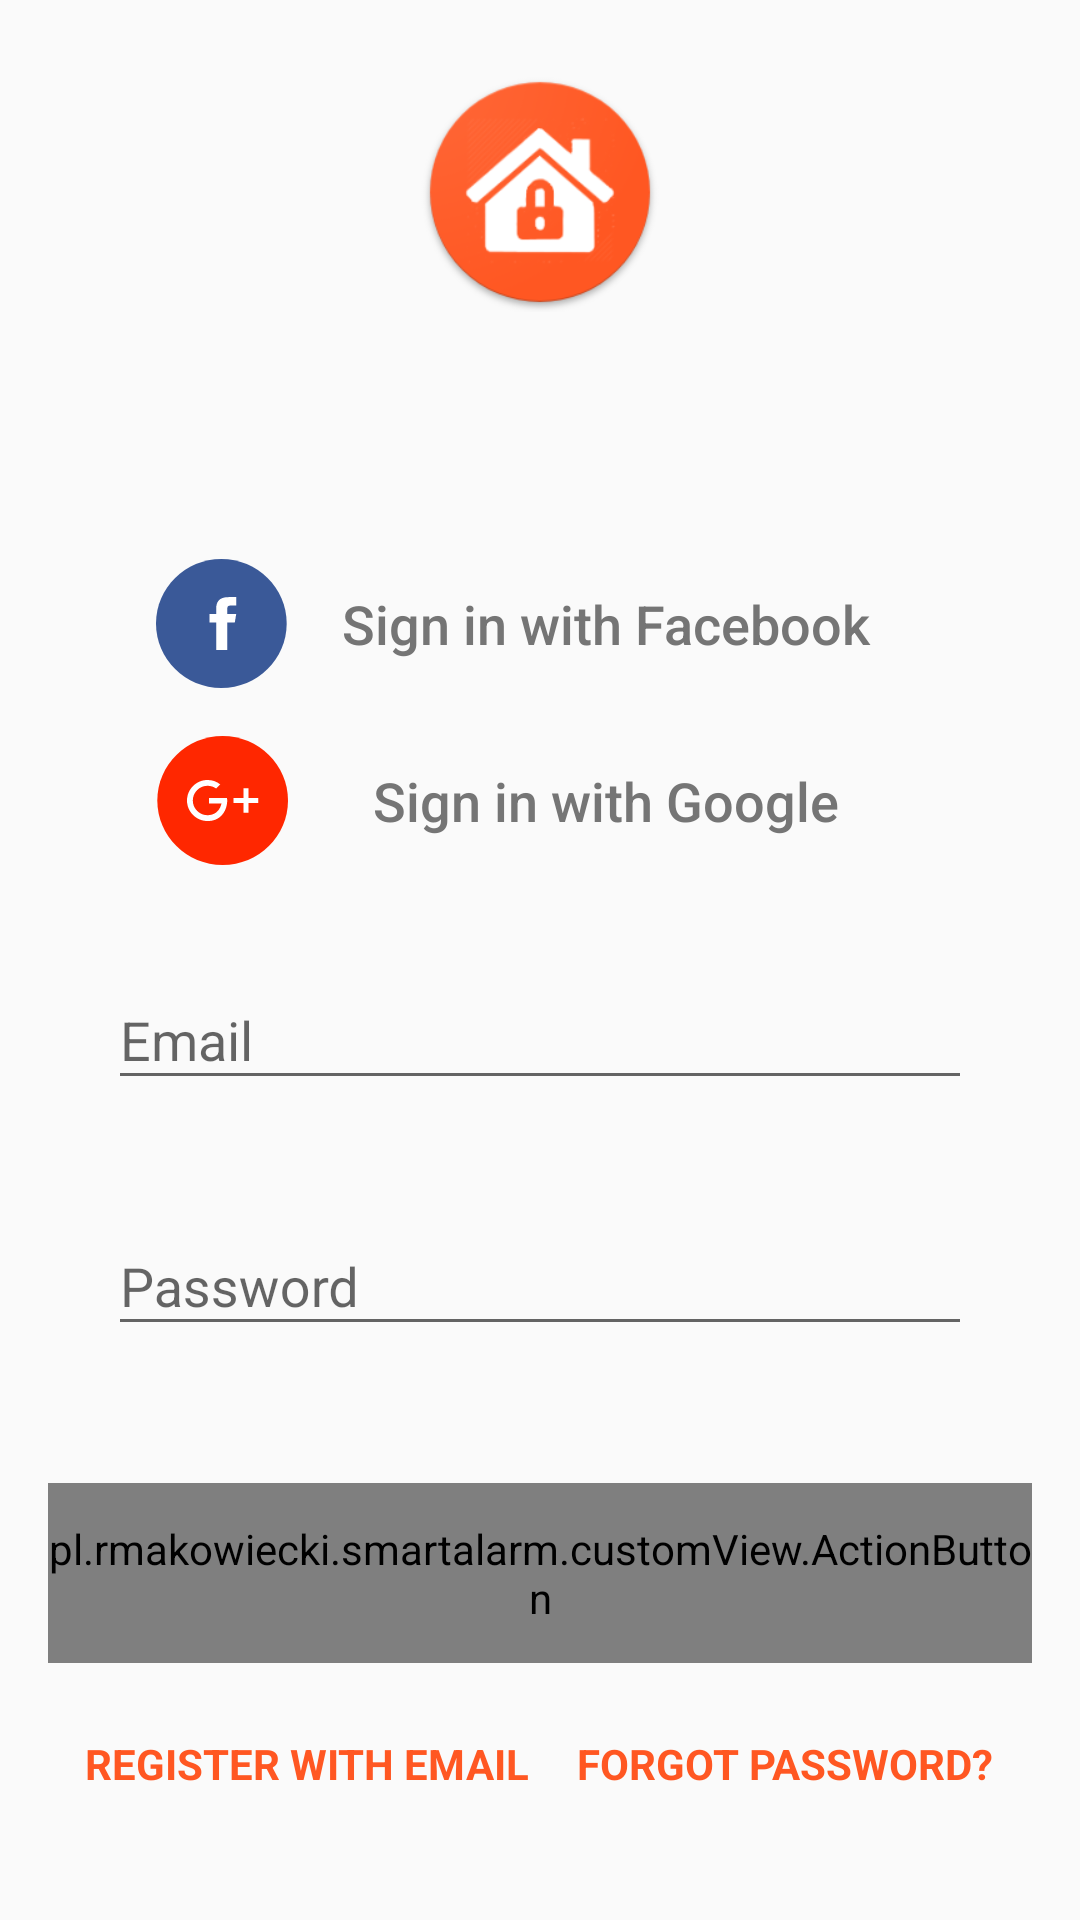

Here is an Android app screen rendered from its layout file. Give the layout XML and the strings, colors and styles it references.
<!-- AndroidManifest.xml: application theme AppTheme -->
<!-- res/layout/activity_auth.xml -->
<?xml version="1.0" encoding="utf-8"?>
<LinearLayout
    xmlns:android="http://schemas.android.com/apk/res/android"
    xmlns:app="http://schemas.android.com/apk/res-auto"
    android:layout_width="match_parent"
    android:layout_height="match_parent"
    android:animateLayoutChanges="true"
    android:orientation="vertical">

    <FrameLayout
        android:layout_width="match_parent"
        android:layout_height="0dp"
        android:layout_weight="0.20"
        android:orientation="vertical">

        <ImageView
            android:id="@+id/headerBackgroundImage"
            android:layout_width="match_parent"
            android:layout_height="match_parent"
            android:layout_gravity="center"
            android:scaleType="centerCrop"/>

        <ImageView
            android:layout_width="@dimen/auth_screen_logo_size"
            android:layout_height="@dimen/auth_screen_logo_size"
            android:layout_gravity="center"
            android:src="@drawable/app_logo"
            android:transitionName="@string/transition_logo"/>
    </FrameLayout>

    <LinearLayout
        android:id="@+id/contentLayout"
        android:layout_width="match_parent"
        android:layout_height="0dp"
        android:layout_weight="0.80"
        android:animateLayoutChanges="true"
        android:gravity="center"
        android:orientation="vertical"
        android:transitionName="@string/transition_auth_content">

        <Button
            android:id="@+id/googleButton"
            android:layout_width="match_parent"
            android:layout_height="wrap_content"
            android:layout_marginTop="@dimen/margin_large"
            android:background="?attr/selectableItemBackground"
            android:drawableStart="@drawable/fb_login_icon"
            android:paddingBottom="@dimen/margin_medium"
            android:paddingEnd="@dimen/auth_screen_button_padding"
            android:paddingStart="@dimen/auth_screen_button_padding"
            android:paddingTop="@dimen/margin_medium"
            android:text="@string/facebook_sign_in"
            android:textAllCaps="false"
            android:textColor="@color/textSecondary"
            android:textSize="@dimen/text_size_large"/>

        <Button
            android:id="@+id/facebookButton"
            android:layout_width="match_parent"
            android:layout_height="wrap_content"
            android:background="?attr/selectableItemBackground"
            android:drawableStart="@drawable/google_login_icon"
            android:paddingBottom="@dimen/margin_medium"
            android:paddingEnd="@dimen/auth_screen_button_padding"
            android:paddingStart="@dimen/auth_screen_button_padding"
            android:paddingTop="@dimen/margin_medium"
            android:text="@string/google_sign_in"
            android:textAllCaps="false"
            android:textColor="@color/textSecondary"
            android:textSize="@dimen/text_size_large"/>

        <android.support.design.widget.TextInputLayout
            android:id="@+id/emailInputLayout"
            android:layout_width="match_parent"
            android:layout_height="@dimen/text_input_height"
            android:layout_marginLeft="@dimen/text_input_side_margin"
            android:layout_marginRight="@dimen/text_input_side_margin"
            android:layout_marginTop="@dimen/text_size_large">

            <android.support.design.widget.TextInputEditText
                android:id="@+id/emailInput"
                android:layout_width="match_parent"
                android:layout_height="wrap_content"
                android:hint="@string/input_hint_email"
                android:inputType="textEmailAddress"/>
        </android.support.design.widget.TextInputLayout>

        <android.support.design.widget.TextInputLayout
            android:id="@+id/passwordInputLayout"
            android:layout_width="match_parent"
            android:layout_height="@dimen/text_input_height"
            android:layout_marginLeft="@dimen/text_input_side_margin"
            android:layout_marginRight="@dimen/text_input_side_margin">

            <android.support.design.widget.TextInputEditText
                android:id="@+id/passwordInput"
                android:layout_width="match_parent"
                android:layout_height="wrap_content"
                android:hint="@string/input_hint_password"
                android:inputType="textPassword"/>
        </android.support.design.widget.TextInputLayout>

        <android.support.design.widget.TextInputLayout
            android:id="@+id/repeatPasswordInputLayout"
            android:layout_width="match_parent"
            android:layout_height="@dimen/text_input_height"
            android:layout_marginLeft="@dimen/text_input_side_margin"
            android:layout_marginRight="@dimen/text_input_side_margin"
            android:visibility="gone">

            <android.support.design.widget.TextInputEditText
                android:id="@+id/repeatPasswordInput"
                android:layout_width="match_parent"
                android:layout_height="wrap_content"
                android:hint="@string/input_hint_repeat_password"
                android:inputType="textPassword"/>
        </android.support.design.widget.TextInputLayout>

        <FrameLayout
            android:layout_width="match_parent"
            android:layout_height="wrap_content">

            <pl.rmakowiecki.smartalarm.customView.ActionButton
                android:id="@+id/loginButton"
                android:layout_width="match_parent"
                android:layout_height="@dimen/action_button_height"
                android:layout_margin="@dimen/margin_large"
                android:enabled="false"
                app:default_color="@color/accent"
                app:failure_color="@color/failureRed"
                app:failure_icon="@drawable/icon_failure_pill_button"
                app:success_icon="@drawable/icon_success_pill_button"
                app:text="@string/login"
                app:text_color="@android:color/white"/>

            <pl.rmakowiecki.smartalarm.customView.ActionButton
                android:id="@+id/registerButton"
                android:layout_width="match_parent"
                android:layout_height="@dimen/action_button_height"
                android:layout_margin="@dimen/margin_large"
                android:enabled="false"
                android:visibility="invisible"
                app:default_color="@color/accent"
                app:failure_color="@color/failureRed"
                app:failure_icon="@drawable/icon_failure_pill_button"
                app:success_icon="@drawable/icon_success_pill_button"
                app:text="@string/register"
                app:text_color="@android:color/white"/>

            <pl.rmakowiecki.smartalarm.customView.ActionButton
                android:id="@+id/resetPasswordButton"
                android:layout_width="match_parent"
                android:layout_height="@dimen/action_button_height"
                android:layout_margin="@dimen/margin_large"
                android:enabled="false"
                android:visibility="invisible"
                app:default_color="@color/accent"
                app:failure_color="@color/failureRed"
                app:failure_icon="@drawable/icon_failure_pill_button"
                app:success_icon="@drawable/icon_success_pill_button"
                app:text="@string/reset_password"
                app:text_color="@android:color/white"/>

        </FrameLayout>

        <LinearLayout
            android:layout_width="wrap_content"
            android:layout_height="wrap_content"
            android:layout_gravity="center_horizontal"
            android:orientation="horizontal">

            <TextView
                android:id="@+id/registerText"
                android:layout_width="wrap_content"
                android:layout_height="wrap_content"
                android:layout_margin="@dimen/margin_medium"
                android:text="@string/register_with_email"
                android:textAllCaps="true"
                android:textColor="@color/accent"
                android:textStyle="bold"/>

            <TextView
                android:id="@+id/forgotPasswordText"
                android:layout_width="wrap_content"
                android:layout_height="wrap_content"
                android:layout_margin="@dimen/margin_medium"
                android:text="@string/forgot_password"
                android:textAllCaps="true"
                android:textColor="@color/accent"
                android:textStyle="bold"/>
        </LinearLayout>
    </LinearLayout>
</LinearLayout>
<!-- resources referenced by this layout -->
<resources>
  <color name="accent">#FF5722</color>
  <color name="failureRed">#FF0000</color>
  <color name="textSecondary">#757575</color>
  <dimen name="action_button_height">60dp</dimen>
  <dimen name="auth_screen_button_padding">52dp</dimen>
  <dimen name="auth_screen_logo_size">80dp</dimen>
  <dimen name="margin_large">16dp</dimen>
  <dimen name="margin_medium">8dp</dimen>
  <dimen name="text_input_height">82dp</dimen>
  <dimen name="text_input_side_margin">36dp</dimen>
  <dimen name="text_size_large">18sp</dimen>
  <!-- drawable fb_login_icon (drawable) -->
  <?xml version="1.0" encoding="utf-8"?>
  <vector xmlns:android="http://schemas.android.com/apk/res/android"
      android:width="44dp"
      android:height="43dp"
      android:viewportHeight="43"
      android:viewportWidth="44">
  
      <path
          android:fillColor="#3A5998"
          android:fillType="evenOdd"
          android:pathData="M21.7822,0 C33.8121,0,43.5644,9.62588,43.5644,21.5
  C43.5644,33.3741,33.8121,43,21.7822,43 C9.75221,43,0,33.3741,0,21.5
  C0,9.62588,9.75221,0,21.7822,0 Z"
          android:strokeWidth="1" />
      <path
          android:fillColor="#FFFFFF"
          android:fillType="evenOdd"
          android:pathData="M26.265,21.149 L23.7643,21.149 L23.7643,30.2955 L20.0495,30.2955 L20.0495,21.149
  L17.8218,21.149 L17.8218,18.3333 L20.0495,18.3333 L20.0495,16.6363
  C20.0524,14.1692,21.1331,12.7045,24.2041,12.7045 L26.7327,12.7045
  L26.7327,15.5176 L25.0339,15.5176
  C23.8391,15.5176,23.7643,15.9398,23.7643,16.7316 L23.7643,18.3333
  L26.7327,18.3333 L26.265,21.149 Z"
          android:strokeWidth="1" />
  </vector>
  <!-- drawable icon_failure_pill_button (drawable) -->
  <?xml version="1.0" encoding="utf-8"?>
  <vector xmlns:android="http://schemas.android.com/apk/res/android"
      android:width="24dp"
      android:height="24dp"
      android:viewportWidth="24"
      android:viewportHeight="24">
  
      <path
          android:fillColor="#FFFFFF"
          android:pathData="M19,6.41 L17.59,5 L12,10.59 L6.41,5 L5,6.41 L10.59,12 L5,17.59 L6.41,19
  L12,13.41 L17.59,19 L19,17.59 L13.41,12 Z" />
      <path android:pathData="M0,0 L24,0 L24,24 L0,24 Z" />
  </vector>
  <!-- drawable icon_success_pill_button (drawable) -->
  <?xml version="1.0" encoding="utf-8"?>
  <vector xmlns:android="http://schemas.android.com/apk/res/android"
      android:width="24dp"
      android:height="24dp"
      android:viewportWidth="24"
      android:viewportHeight="24">
  
      <path android:pathData="M0,0 L24,0 L24,24 L0,24 Z" />
      <path
          android:fillColor="#FFFFFF"
          android:pathData="M9,16.2 L4.8,12 L3.4,13.4 L9,19 L21,7 L19.6,5.6 L9,16.2 Z" />
  </vector>
  <string name="facebook_sign_in">Sign in with Facebook</string>
  <string name="forgot_password">Forgot password?</string>
  <string name="google_sign_in">Sign in with Google</string>
  <string name="input_hint_email">Email</string>
  <string name="input_hint_password">Password</string>
  <string name="input_hint_repeat_password">Repeat password</string>
  <string name="login">Login</string>
  <string name="register">Register</string>
  <string name="register_with_email">Register with email</string>
  <string name="reset_password">Reset password</string>
  <string name="transition_auth_content">auth_content</string>
  <string name="transition_logo">transition_logo</string>
  <style name="AppTheme" parent="Theme.AppCompat.Light.NoActionBar">
          <item name="colorPrimary">@color/primary</item>
          <item name="colorPrimaryDark">@color/primaryDark</item>
          <item name="colorAccent">@color/accent</item>
          <item name="android:windowNoTitle">true</item>
          <item name="android:windowContentTransitions">true</item>
          <item name="android:splitMotionEvents">false</item>
          <item name="android:windowEnableSplitTouch">false</item>
          <item name="android:windowLightStatusBar" tools:targetApi="m">true</item>
      </style>
  <color name="primary">#FF9800</color>
  <color name="primaryDark">@android:color/white</color>
</resources>
